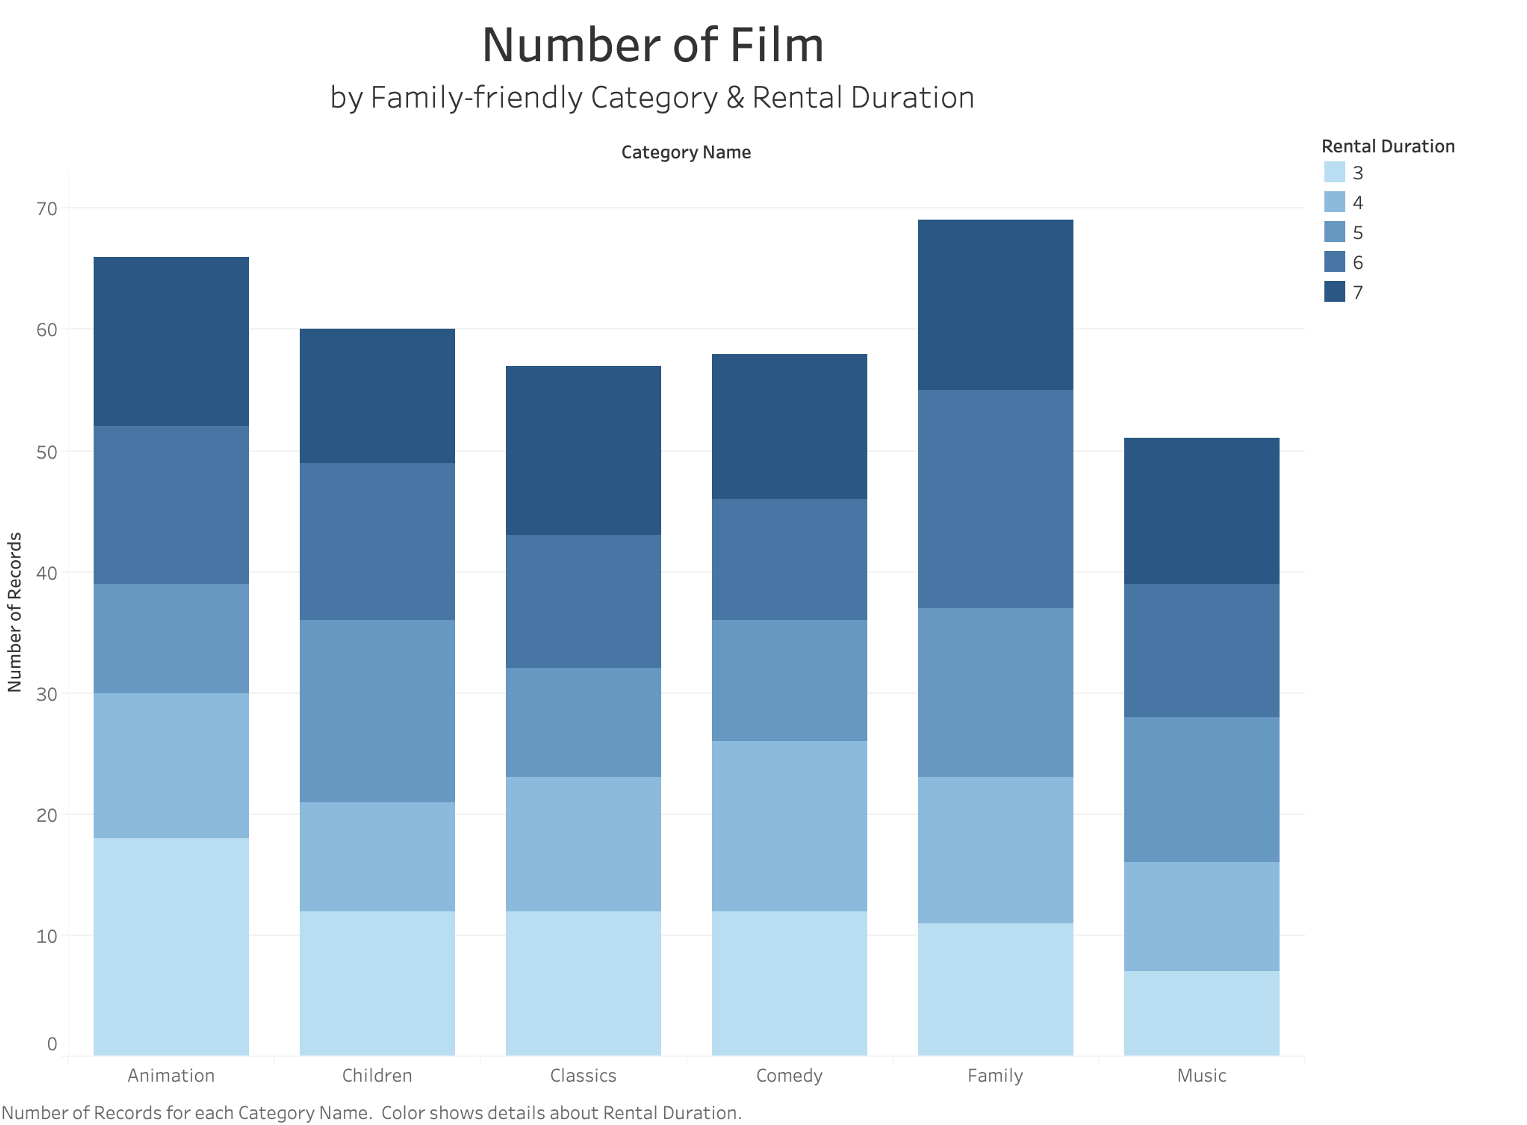

Values plotted in this chart, from the file beside it:
film_title, category_name, rental_duration, quartiles
Westward Seabiscuit, Classics, 7, 4
Chamber Italian, Music, 7, 4
Roman Punk, Music, 7, 4
Spinal Rocky, Family, 7, 4
Lucky Flying, Music, 7, 4
Saturn Name, Comedy, 7, 4
Volume House, Classics, 7, 4
Iron Moon, Classics, 7, 4
Christmas Moonshine, Children, 7, 4
Heaven Freedom, Comedy, 7, 4
Dracula Crystal, Classics, 7, 4
Walls Artist, Children, 7, 4
Empire Malkovich, Children, 7, 4
Killer Innocent, Family, 7, 4
Dares Pluto, Animation, 7, 4
Pond Seattle, Animation, 7, 4
Dinosaur Secretary, Family, 7, 4
Operation Operation, Comedy, 7, 4
Bringing Hysterical, Comedy, 7, 4
Grease Youth, Family, 7, 4
Silence Kane, Music, 7, 4
Hollywood Anonymous, Children, 7, 4
Legally Secretary, Children, 7, 4
Room Roman, Animation, 7, 4
Sensibility Rear, Family, 7, 4
Argonauts Town, Animation, 7, 4
Gandhi Kwai, Family, 7, 4
Cruelty Unforgiven, Classics, 7, 4
Clockwork Paradise, Children, 7, 4
Legend Jedi, Music, 7, 4
Perfect Groove, Comedy, 7, 4
Robbers Joon, Children, 7, 4
Rebel Airport, Music, 7, 4
Chasing Fight, Family, 7, 4
Right Cranes, Classics, 7, 4
Bikini Borrowers, Animation, 7, 4
Blanket Beverly, Family, 7, 4
Blackout Private, Animation, 7, 4
Music Boondock, Family, 7, 4
Shepherd Midsummer, Children, 7, 4
Island Exorcist, Classics, 7, 4
Towers Hurricane, Classics, 7, 4
Wasteland Divine, Classics, 7, 4
Reds Pocus, Music, 7, 4
Trainspotting Strangers, Comedy, 7, 4
Graduate Lord, Children, 7, 4
Control Anthem, Comedy, 7, 4
Uncut Suicides, Music, 7, 4
Spiking Element, Classics, 7, 4
Musketeers Wait, Classics, 7, 4
Party Knock, Comedy, 7, 4
Hedwig Alter, Comedy, 7, 4
Crazy Home, Comedy, 7, 4
Santa Paris, Children, 7, 4
Braveheart Human, Family, 7, 4
Saddle Antitrust, Comedy, 7, 4
Borrowers Bedazzled, Animation, 7, 4
Freaky Pocus, Music, 7, 4
Canyon Stock, Animation, 7, 4
Deer Virginian, Music, 7, 4
... 301 more rows
